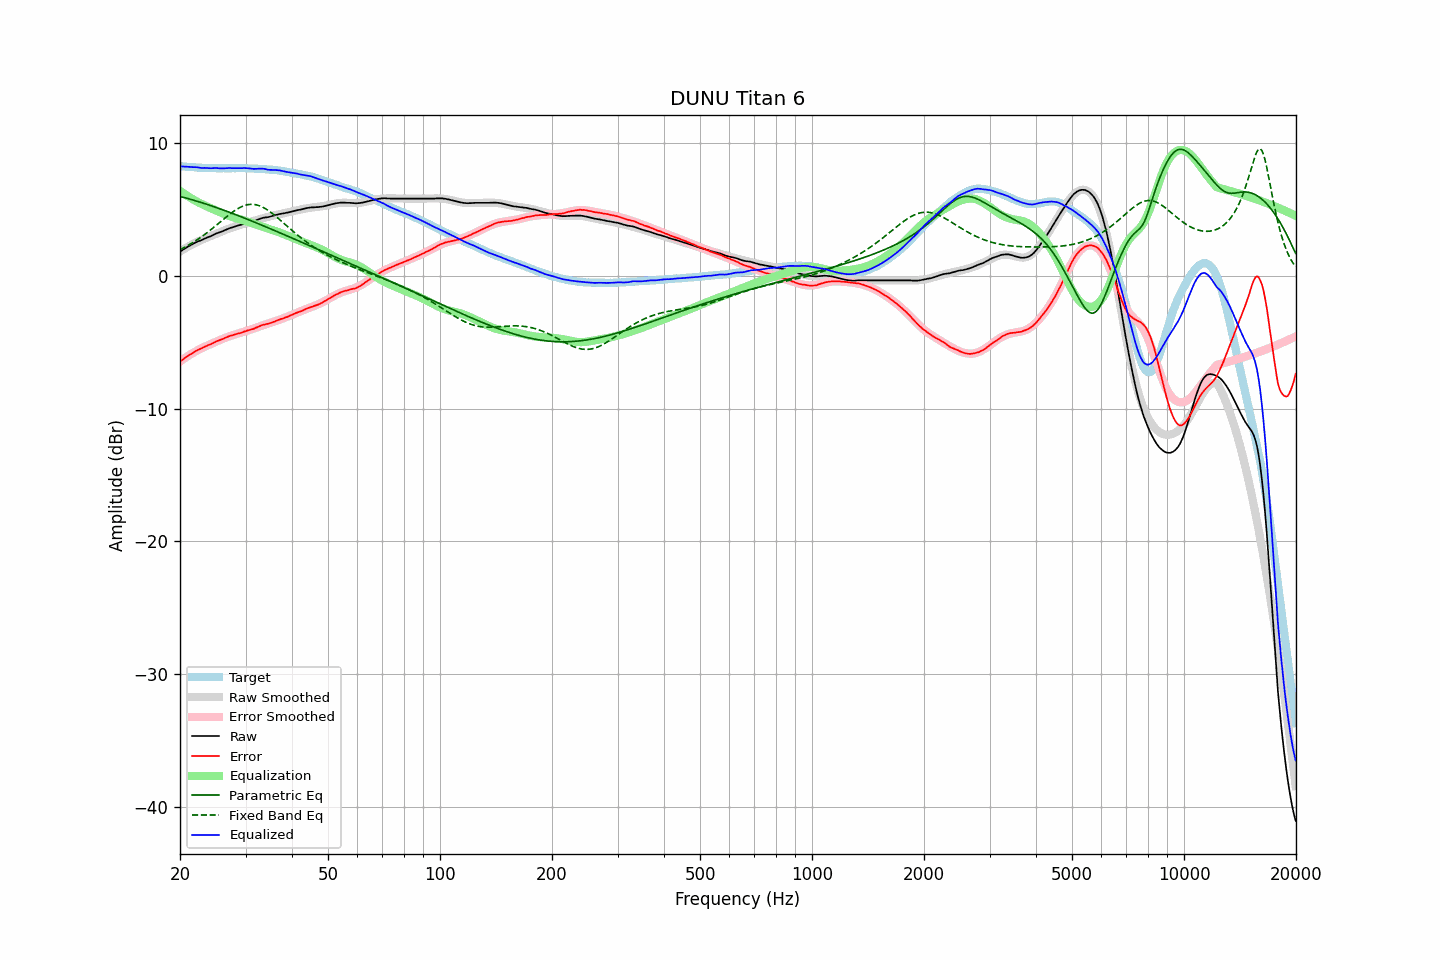

Values plotted in this chart, from the file beside it:
frequency, raw, error, smoothed, error_smoothed, equalization, parametric_eq, fixed_band_eq, equalized_raw, equalized_smoothed, target
20.00, 1.85, -6.44, 1.86, -6.43, 6.43, 6.00, 2.00, 8.28, 8.29, 8.29
20.20, 1.92, -6.36, 1.93, -6.34, 6.34, 5.97, 2.06, 8.27, 8.28, 8.28
20.40, 2.00, -6.27, 2.01, -6.26, 6.26, 5.94, 2.12, 8.26, 8.27, 8.27
20.61, 2.08, -6.18, 2.08, -6.18, 6.18, 5.91, 2.18, 8.26, 8.26, 8.26
20.81, 2.15, -6.09, 2.15, -6.10, 6.10, 5.88, 2.25, 8.25, 8.24, 8.24
21.02, 2.22, -6.01, 2.22, -6.02, 6.02, 5.84, 2.32, 8.24, 8.23, 8.23
21.23, 2.29, -5.93, 2.28, -5.94, 5.94, 5.81, 2.39, 8.23, 8.22, 8.22
21.44, 2.36, -5.87, 2.35, -5.87, 5.87, 5.77, 2.46, 8.23, 8.21, 8.23
21.66, 2.42, -5.79, 2.41, -5.79, 5.79, 5.74, 2.53, 8.21, 8.21, 8.21
21.87, 2.49, -5.72, 2.48, -5.72, 5.72, 5.70, 2.61, 8.21, 8.20, 8.21
22.09, 2.55, -5.64, 2.54, -5.65, 5.65, 5.67, 2.69, 8.21, 8.19, 8.19
22.31, 2.61, -5.57, 2.60, -5.59, 5.59, 5.63, 2.77, 8.20, 8.18, 8.18
22.54, 2.65, -5.52, 2.65, -5.52, 5.52, 5.59, 2.85, 8.18, 8.18, 8.17
22.76, 2.69, -5.48, 2.71, -5.46, 5.46, 5.55, 2.93, 8.16, 8.17, 8.17
22.99, 2.74, -5.42, 2.76, -5.40, 5.40, 5.52, 3.02, 8.15, 8.16, 8.16
23.22, 2.81, -5.34, 2.81, -5.35, 5.35, 5.48, 3.11, 8.16, 8.16, 8.15
23.45, 2.86, -5.30, 2.86, -5.29, 5.29, 5.44, 3.20, 8.15, 8.15, 8.16
23.69, 2.91, -5.24, 2.91, -5.23, 5.23, 5.40, 3.29, 8.15, 8.15, 8.15
23.92, 2.96, -5.18, 2.96, -5.18, 5.18, 5.36, 3.38, 8.14, 8.14, 8.14
24.16, 3.00, -5.15, 3.01, -5.13, 5.13, 5.32, 3.48, 8.13, 8.14, 8.15
24.40, 3.06, -5.09, 3.06, -5.07, 5.07, 5.28, 3.58, 8.14, 8.14, 8.15
24.65, 3.12, -5.02, 3.12, -5.02, 5.02, 5.24, 3.68, 8.14, 8.14, 8.14
24.89, 3.18, -4.96, 3.17, -4.97, 4.97, 5.19, 3.78, 8.15, 8.14, 8.14
25.14, 3.23, -4.90, 3.22, -4.91, 4.91, 5.15, 3.88, 8.15, 8.13, 8.13
25.39, 3.27, -4.86, 3.27, -4.86, 4.86, 5.11, 3.98, 8.13, 8.13, 8.13
25.65, 3.31, -4.82, 3.32, -4.81, 4.81, 5.07, 4.08, 8.12, 8.13, 8.13
25.91, 3.36, -4.77, 3.37, -4.76, 4.76, 5.02, 4.18, 8.12, 8.13, 8.13
26.16, 3.41, -4.73, 3.42, -4.71, 4.71, 4.98, 4.28, 8.12, 8.13, 8.14
26.43, 3.47, -4.66, 3.47, -4.66, 4.66, 4.93, 4.38, 8.13, 8.13, 8.13
26.69, 3.52, -4.61, 3.52, -4.61, 4.61, 4.89, 4.48, 8.14, 8.13, 8.13
26.96, 3.57, -4.56, 3.56, -4.57, 4.57, 4.84, 4.58, 8.14, 8.13, 8.13
27.23, 3.62, -4.51, 3.61, -4.53, 4.53, 4.80, 4.67, 8.15, 8.13, 8.13
27.50, 3.65, -4.48, 3.65, -4.49, 4.49, 4.75, 4.76, 8.14, 8.14, 8.13
27.77, 3.69, -4.45, 3.69, -4.45, 4.45, 4.71, 4.85, 8.14, 8.14, 8.14
28.05, 3.73, -4.40, 3.73, -4.41, 4.41, 4.66, 4.93, 8.14, 8.14, 8.13
28.33, 3.77, -4.37, 3.77, -4.37, 4.37, 4.61, 5.01, 8.14, 8.14, 8.14
28.62, 3.81, -4.33, 3.81, -4.33, 4.33, 4.57, 5.09, 8.14, 8.14, 8.14
28.90, 3.84, -4.31, 3.85, -4.29, 4.29, 4.52, 5.15, 8.14, 8.14, 8.15
29.19, 3.87, -4.28, 3.88, -4.26, 4.26, 4.47, 5.22, 8.13, 8.14, 8.15
29.48, 3.91, -4.23, 3.91, -4.22, 4.22, 4.42, 5.27, 8.14, 8.14, 8.14
29.78, 3.96, -4.18, 3.95, -4.19, 4.19, 4.38, 5.31, 8.15, 8.14, 8.14
30.08, 3.99, -4.15, 3.98, -4.15, 4.15, 4.33, 5.35, 8.14, 8.13, 8.14
30.38, 4.02, -4.10, 4.02, -4.11, 4.11, 4.28, 5.38, 8.13, 8.13, 8.12
30.68, 4.05, -4.07, 4.06, -4.07, 4.07, 4.23, 5.40, 8.12, 8.12, 8.12
30.99, 4.08, -4.04, 4.09, -4.03, 4.03, 4.18, 5.41, 8.11, 8.12, 8.12
31.30, 4.11, -4.01, 4.13, -3.98, 3.98, 4.13, 5.41, 8.09, 8.11, 8.12
31.61, 4.14, -3.97, 4.17, -3.94, 3.94, 4.08, 5.40, 8.08, 8.11, 8.11
31.93, 4.19, -3.90, 4.20, -3.90, 3.90, 4.03, 5.38, 8.09, 8.10, 8.09
32.24, 4.24, -3.86, 4.24, -3.85, 3.85, 3.98, 5.36, 8.09, 8.09, 8.10
32.57, 4.28, -3.80, 4.27, -3.81, 3.81, 3.94, 5.32, 8.09, 8.09, 8.08
32.89, 4.33, -3.75, 4.31, -3.77, 3.77, 3.88, 5.28, 8.10, 8.08, 8.08
33.22, 4.37, -3.70, 4.34, -3.73, 3.73, 3.83, 5.22, 8.10, 8.07, 8.07
33.55, 4.40, -3.67, 4.38, -3.69, 3.69, 3.78, 5.16, 8.09, 8.07, 8.07
33.89, 4.42, -3.64, 4.41, -3.65, 3.65, 3.73, 5.09, 8.07, 8.06, 8.06
34.23, 4.43, -3.61, 4.44, -3.61, 3.61, 3.68, 5.02, 8.04, 8.05, 8.04
34.57, 4.45, -3.59, 4.47, -3.57, 3.57, 3.63, 4.94, 8.02, 8.04, 8.04
34.92, 4.48, -3.54, 4.51, -3.53, 3.53, 3.58, 4.85, 8.01, 8.03, 8.02
35.27, 4.52, -3.52, 4.53, -3.49, 3.49, 3.53, 4.76, 8.01, 8.02, 8.04
35.62, 4.55, -3.46, 4.56, -3.45, 3.45, 3.48, 4.67, 8.00, 8.01, 8.01
35.97, 4.59, -3.42, 4.59, -3.41, 3.41, 3.43, 4.57, 8.00, 8.00, 8.01
... 635 more rows
